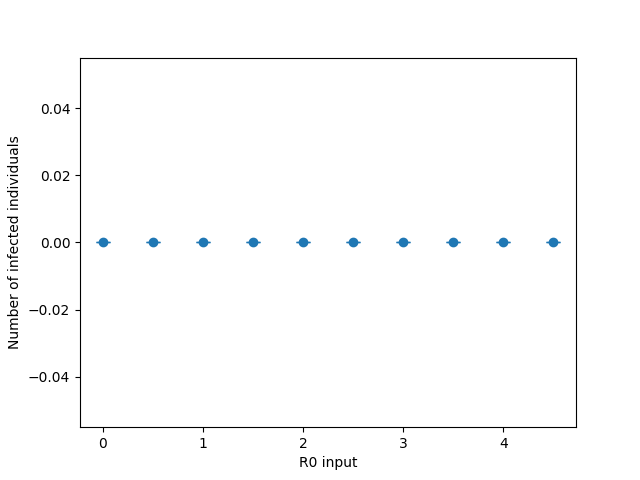

Data behind this chart, as committed beside it:
, R0, mean_infected, stdev_infected
0, 0.0, 0.0, 0.0
1, 0.5, 0.0, 0.0
2, 1.0, 0.0, 0.0
3, 1.5, 0.0, 0.0
4, 2.0, 0.0, 0.0
5, 2.5, 0.0, 0.0
6, 3.0, 0.0, 0.0
7, 3.5, 0.0, 0.0
8, 4.0, 0.0, 0.0
9, 4.5, 0.0, 0.0
